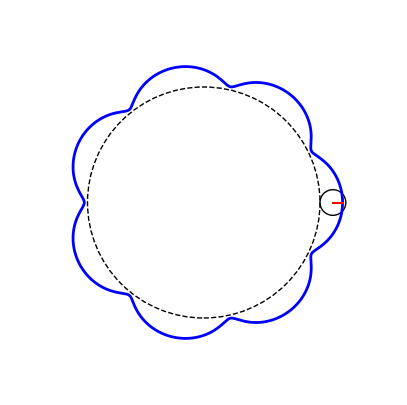

Python code for this plot:
import numpy as np
import matplotlib.pyplot as plt 
# import time

class Cycloid:
    def __init__(self):
        # self.num_rotor_teeth = 11
        self._num_rollers = 10
        self._num_rotors = self._num_rollers - 1
        self._radius_pin_circle = 20
        self._radius_roller = 5
        self._eccentricity = 1 # Must be less than rad_pin_circle/ num_rollers
        
        self._gear_ratio = self.calcGearRatio()
        self._rolling_circle_diam = self.getRollingCircleDiam()
        self._base_circle_diam = self.getBaseCircleDiam()
        
        self._rolling_circle_center = []
        self._epicycloid_pts = []
        
        self._valid_roller_value = 3 # Minimum number of rollers

        #TODO: Add a checker, perhaps a decorator to make sure values are valid
        
    def check_input(valid_types, min_value):
        def decorator(func):
            def wrapper(self, *args, **kwargs):
                if not isinstance(args[0], valid_types):
                    raise ValueError(f"Input must be of type: {valid_types}")
                if args[0] < min_value:
                    raise ValueError(f"Input must be greater than or equal to {min_value}")
                return func(self, *args, **kwargs)
            return wrapper
        return decorator
    
    @staticmethod
    def cos(angle):
        return np.cos(np.radians(angle))
    
    @staticmethod
    def sin(angle):
        return np.sin(np.radians(angle))
    
    @property
    def get_last_rolling_circle_center(self):
        return self._rolling_circle_center[-1::][0]
    
    @property
    def get_last_epicycloid_pts(self):
        return self._epicycloid_pts[-1::][0]
    
    @property 
    def get_epicycloid_pts(self):
        return self._epicycloid_pts
    
    @property
    def get_num_rollers(self):
        return self._num_rollers
    
    @get_num_rollers.setter
    @check_input(int, 3)
    def set_num_rollers(self, num):
        self._num_rollers = num
        self._num_rotors = num - 1
        self._gear_ratio = self.calcGearRatio()
        print(f"Number of rollers set to {self._num_rollers}. Number of rotors", 
             f"updated to {self._num_rotors}. Gear ratio is now {self._gear_ratio}")

    @property
    def get_num_rotors(self):
        return self._num_rotors
    
    @get_num_rotors.setter
    @check_input(int, 2)
    def set_num_rotors(self, num):
        self._num_rotors = num
        self._num_rollers = num + 1
        self._gear_ratio = self.calcGearRatio()
    
    @property
    def get_radius_pin_circle(self):
        return self._radius_pin_circle
    
    @get_radius_pin_circle.setter
    @check_input((int, float), 5)
    def set_radius_pin_circle(self, radius):
        self._radius_pin_circle = radius
        self._rolling_circle_diam = self.getRollingCircleDiam()
        self._base_circle_diam = self.getBaseCircleDiam()
        print(f"Radius pin circle: {self._radius_pin_circle}\n",
              f"Rolling circle diameter: {self._rolling_circle_diam}\n",
              f"Base circle diam: {self._base_circle_diam}")
    
    @property
    def get_radius_roller(self):
        return self._radius_roller  
    
    @get_radius_roller.setter
    @check_input((int, float), 2)
    def set_radius_roller(self, radius):
        self._radius_roller = radius
    
    @property
    def get_gear_ratio(self):
        return self._gear_ratio
        
    def calcGearRatio(self):
        return self._num_rotors / (self._num_rollers - self._num_rotors) 
    
    @property
    def get_eccentricity(self):
        return self._eccentricity
    
    @get_eccentricity.setter
    def set_eccentricity(self, e):
        if (e <= 0 or e > self._radius_pin_circle / self._num_rollers):
            raise ValueError("Eccentricity Won't create a valid cycloid.")
        self._eccentricity = e
    
    def getRollingCircleDiam(self):
        return 2 * self._radius_pin_circle / self._num_rollers  
       
    def getBaseCircleDiam(self):
        return self._gear_ratio * self._rolling_circle_diam
    
    def makePlot(self, ax):
        self.createPlotShapes()
        self.addPatches(ax)
        for angle in range(0, 361):
            self.makeCircleRoll(angle)
            self.updatePatches()
            plt.pause(0.001)
    
    def updatePatches(self):
        self._plot_objects['rolling circle'].center = \
            self.get_last_rolling_circle_center 
        self._plot_objects['rolling circle line'].set_xdata(( \
            self.get_last_rolling_circle_center[0],
            self.get_last_epicycloid_pts[0]))
        self._plot_objects['rolling circle line'].set_ydata(( \
            self.get_last_rolling_circle_center[1],
            self.get_last_epicycloid_pts[1]))
        self._plot_objects['epicycloid'].set_xy(self.get_epicycloid_pts)
    
    def addPatches(self, ax):
        for key, shape in self._plot_objects.items():
            if key != 'rolling circle line':
                ax.add_patch(shape)
            else: 
                ax.add_line(shape)
    
    def createPlotShapes(self):
        cycloid_base = self.createBaseCircle()
        rolling_circle = self.createRollingCircle()
        rolling_circle_line = self.createRollingCircleLine()
        epicycloid = self.createEpicycloid()
        
        self._plot_objects = {'cycloid base': cycloid_base, 
                          'rolling circle': rolling_circle,
                          'rolling circle line': rolling_circle_line,
                          'epicycloid': epicycloid}
            
    def createBaseCircle(self, center = (0,0)):
        return plt.Circle(center, self._base_circle_diam / 2, fill=False, linestyle='--') 
    
    def createRollingCircle(self, center = (0,0)):
        return plt.Circle(center, self._rolling_circle_diam / 2, fill=False)
    
    def createRollingCircleLine(self):
        return plt.Line2D((0, 1), (0, 0), color='red')
    
    def createEpicycloid(self):
        return plt.Polygon([[0, 0]], fill=False, closed=False, color='blue', lw=2)
    
    def calcRollingCircleCenter(self, angle):
        x = ((self._base_circle_diam / 2) + (self._rolling_circle_diam / 2)) \
            * self.cos(angle)
        y = ((self._base_circle_diam / 2) + (self._rolling_circle_diam / 2)) \
            * self.sin(angle)
        self._rolling_circle_center.append([x, y])    
    
    def createCycloidPts(self, center: tuple, angle):
        x = center[0] + ((self._rolling_circle_diam / 2) - self._eccentricity) \
            * self.cos(self._num_rollers * angle)
        y = center[1] + ((self._rolling_circle_diam / 2) - self._eccentricity) \
            * self.sin(self._num_rollers * angle)
        self._epicycloid_pts.append([x, y])
    
    def makeCircleRoll(self, angle):
        self.calcRollingCircleCenter(angle)
        center = self.get_last_rolling_circle_center
        self.createCycloidPts(center, angle)
            

def setupPlot():
    fig = plt.figure(figsize=(5,5))
    ax = plt.axes(xlim=(-30, 30), ylim=(-30, 30)) # TODO: Set axes limits based on size
    plt.axis('off')
    print("setup plot")
    plt.ion()
    plt.show()
    return ax
    
def endPlot():
    print("closing plot")
    plt.ioff()
    plt.show(block=True)

        
if __name__ == '__main__':
    cycloid = Cycloid()
    cycloid.set_num_rollers = 8
    # cycloid.set_radius_pin_circle = 10
    # print(cycloid.get_gear_ratio)
    cycloid.set_eccentricity = .5
    ax = setupPlot()
  
    cycloid.makePlot(ax)
    
    endPlot()
    
    